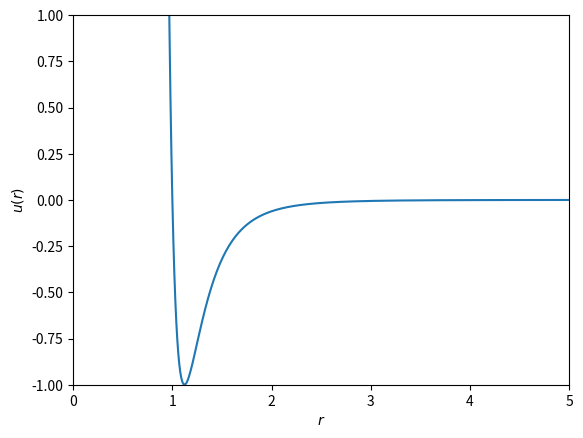
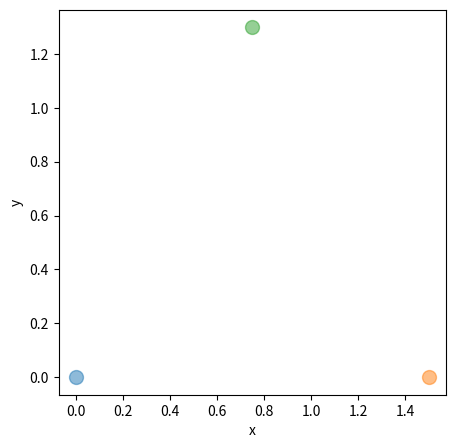

Here is the Python script that generated these plots, in order: (Note: this script raises an exception after producing the figures.)
# Autor: Elvis do A. Soares
# [redacted]
import numpy as np
import matplotlib.pyplot as plt
from matplotlib import animation
from matplotlib.animation import PillowWriter

def ulj(r,epsilon=1.0,sigma=1.0): # define função com valores default para epsilon e sigma

    return ...

def ulj(r,epsilon=1.0,sigma=1.0):
    sigma_r_6 = (sigma/r)**6
    return 4*epsilon*(sigma_r_6**2-sigma_r_6)

r = np.arange(0.01,5,0.01)

plt.plot(r,ulj(r))
# limite dos eixos
plt.ylim(-1,1)
plt.xlim(0,5)

# nome dos eixos
plt.xlabel(r'$r$')
plt.ylabel(r'$u(r)$')

# triângulo equilatero de tamanho l
l = 1.5

r1 = np.array([0.0,0.0]) # posição x e y
r2 = np.array([l,0.0])
r3 = np.array([l/2,l*np.sqrt(3)/2])

plt.figure(figsize=(5,5)) # faz com que a figura seja quadrada
plt.plot(r1[0],r1[1],'o',ms=10.0,alpha=0.5)
plt.plot(r2[0],r2[1],'o',ms=10.0,alpha=0.5)
plt.plot(r3[0],r3[1],'o',ms=10.0,alpha=0.5)

# plt.xlim(0,l)
# plt.ylim(0,l)

plt.xlabel('x')
plt.ylabel('y')

r2-r1

np.linalg.norm(r2-r1)

r3-r1

np.linalg.norm(r3-r1)

r3-r2

np.linalg.norm(r3-r2)

u12 = ...

u13 = ...

u23 = ...

Utot = u12 + u13 + u23

def triangulo(l):

    return ...





Nparticles = 36

L = 10.0

# Número de pontos em x e y
Nx = int(np.sqrt(Nparticles))
Ny = int(np.sqrt(Nparticles))
# ou seja, Nx.Ny = Nparticles

# Espaçamento entre os átomos
dx = L/Nx
dy = L/Ny

# Posições possíveis em x e y
xarray = np.arange(0.5*dx,L,dx)
yarray = np.arange(0.5*dy,L,dy)

# Cria uma grid em 2D
X,Y = np.meshgrid(xarray,yarray,indexing='ij')

# Colocando as partículas em suas posições
x0 = X.flatten()
y0 = Y.flatten()

# Array com posições das partículas
r = np.zeros((Nparticles,2))
r[:,0] = x0
r[:,1] = y0

plt.figure(figsize=(5,5)) # faz com que a figura seja quadrada
plt.plot(r[:,0],r[:,1],'o',ms=10.0,alpha=0.5)

plt.xlim(0,L)
plt.ylim(0,L)

plt.xlabel('x')
plt.ylabel('y')

def interacao_total(r,epsilon=1.0,sigma=1.0):

    return ...

def interacao_total(r,epsilon=1.0,sigma=1.0):
    U = 0.0
    for i in range(Nparticles):
        for j in range(i+1,Nparticles):
            # calcula distancia entre duas particulas
            rij = np.linalg.norm(r[i]-r[j])
            # calcula energia interna
            U += ulj(rij,epsilon,sigma)
    return U

interacao_total(r,epsilon=1.0,sigma=1.0)

rcut = 2.5

def interacao_total_cutoff(r,epsilon=1.0,sigma=1.0,rcut=2.5):
    U = 0.0
    for i in range(Nparticles):
        for j in range(i+1,Nparticles):
            # calcula distancia entre duas particulas
            rij = np.linalg.norm(r[i]-r[j])
            if rij < rcut:
                # calcula energia interna
                U += ulj(rij,epsilon,sigma)
    return U

interacao_total_cutoff(r,epsilon=1.0,sigma=1.0)

def pbc(x,L):
    if x < 0:
        xnew = x + L
    elif x > L:
        xnew = x - L
    else:
        xnew = x
    return xnew

pbc(15.0,L) # fora da caixa pela direita

pbc(-10.0,L) # fora da caixa pela esquerda

pbc(5.0,L) # dentro da caixa

15.0 - np.rint(15.0/L)*L

-10.0 - np.rint(-10.0/L)*L

def interacao_total_cutoff_pbc(r,epsilon=1.0,sigma=1.0,rcut=2.5):
    U = 0.0
    for i in range(Nparticles):
        for j in range(i+1,Nparticles):
            rij = r[i]-r[j]
            # aplicando pbc
            rij[0] -= np.rint(rij[0]/L)*L # em x
            rij[1] -= np.rint(rij[1]/L)*L # em y
            # calcula distancia entre duas particulas
            rij_norm = np.linalg.norm(rij)
            if rij_norm < rcut:
                # calcula energia interna
                U += ulj(rij_norm,epsilon,sigma)
    return U

interacao_total_cutoff_pbc(r,epsilon=1.0,sigma=1.0,rcut=2.5)



def duljdr(r,epsilon=1.0,sigma=1.0):
    return ...

def duljdr(r,epsilon=1.0,sigma=1.0):
    return -4*epsilon*((12*(sigma/r)**12-6*(sigma/r)**6)/r)

def lennardjones2d(r,epsilon=1.0,sigma=1.0,rcut=2.5):
    U = 0.0
    a = np.zeros((Nparticles,2))
    for i in range(Nparticles):
        for j in range(i+1,Nparticles):
            rij = r[i]-r[j]
            # aplicando pbc
            rij[0] -= np.rint(rij[0]/L)*L # em x
            rij[1] -= np.rint(rij[1]/L)*L # em y
            # calcula distancia entre duas particulas
            rij_norm = np.linalg.norm(rij)
            if rij_norm < rcut:
                # calcula energia interna
                U += ulj(rij_norm,epsilon,sigma)
                # calcula a derivada do potencial
                dudr = duljdr(rij_norm,epsilon,sigma)
                # calcula aceleração na particula i
                a[i][0] += -dudr*rij[0]/rij_norm
                a[i][1] += -dudr*rij[1]/rij_norm
                # calcula aceleração na particula j usando 3ª Lei de Newton
                a[j][0] += dudr*rij[0]/rij_norm
                a[j][1] += dudr*rij[1]/rij_norm
    return U, a

U,a = lennardjones2d(r)

U, a

sigma = 3.4 # em Angstrom
epsilon = 119.8 # em Kelvin

U, a = ...

Nparticles = 216

def rede_cubica(Nparticles, L):
    # array como posições das partículas
    r = np.zeros((Nparticles,3))
    # Número de pontos em x e y
    Nx = Ny = Nz = int(np.ceil(np.power(Nparticles,1/3.0)))

    # Espaçamento entre os átomos
    dx = L/Nx
    dy = L/Ny
    dz = L/Nz

    # Posições possíveis em x e y
    id = 0
    for i in range(Nx):
        for j in range(Ny):
            for k in range(Nz):
                if (id < Nparticles):
                    r[id][0] = (i+0.5)*dx
                    r[id][1] = (j+0.5)*dy
                    r[id][2] = (k+0.5)*dz
                    id +=1
    return r

r = rede_cubica(Nparticles,L)

def lennardjones3d(r,epsilon=1.0,sigma=1.0,rcut=2.5):
    U = 0.0
    a = np.zeros((Nparticles,3))
    for i in range(Nparticles):
        for j in range(i+1,Nparticles):
            rij = r[i]-r[j]
            # aplicando pbc
            rij[0] -= np.rint(rij[0]/L)*L # em x
            rij[1] -= np.rint(rij[1]/L)*L # em y
            rij[2] -= np.rint(rij[2]/L)*L # em z
            # calcula distancia entre duas particulas
            rij_norm = np.linalg.norm(rij)
            if rij_norm < rcut:
                # calcula energia interna
                U += ulj(rij_norm,epsilon,sigma)
                # calcula a derivada do potencial
                dudr = duljdr(rij_norm,epsilon,sigma)
                # calcula aceleração na particula i
                a[i][0] += -dudr*rij[0]/rij_norm
                a[i][1] += -dudr*rij[1]/rij_norm
                a[i][2] += -dudr*rij[2]/rij_norm
                # calcula aceleração na particula j usando 3ª Lei de Newton
                a[j][0] += dudr*rij[0]/rij_norm
                a[j][1] += dudr*rij[1]/rij_norm
                a[j][2] += dudr*rij[2]/rij_norm
    return U, a

U0, a0 = lennardjones3d(r,epsilon,sigma)

U0

